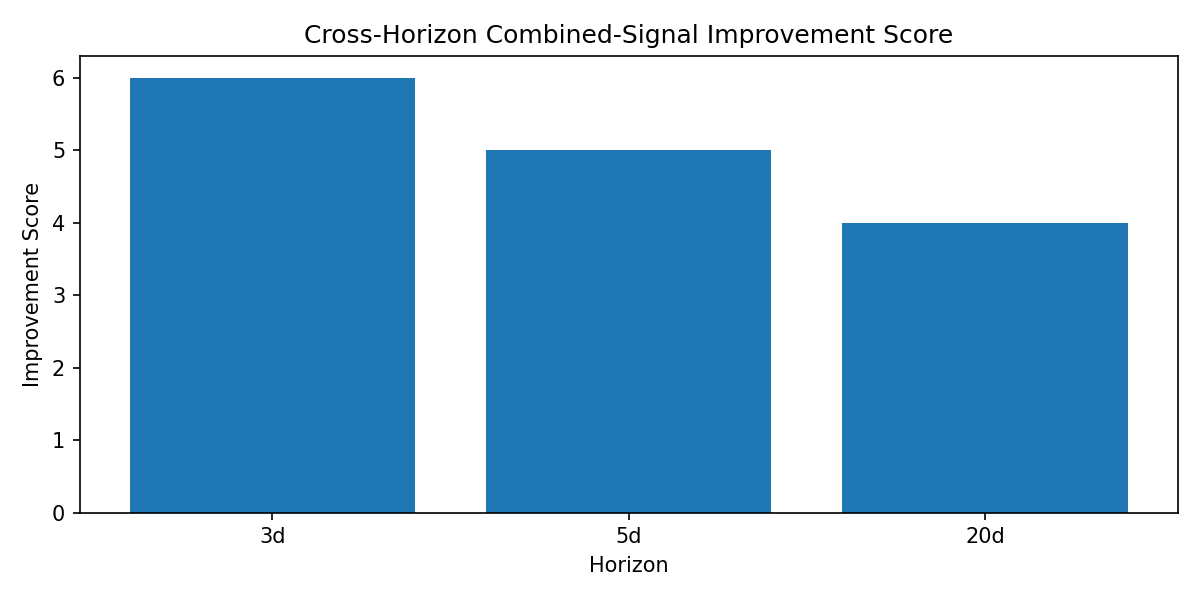

The file beside this chart, header and first rows:
horizon, best_model_by_combined_topk_return, best_model_by_combined_topk_profit_rate, best_model_by_strong_positive_precision, models_combined_improve_over_return_only, models_combined_improve_over_probability…, mean_combined_minus_return_only_avg_retu…, mean_combined_minus_probability_only_pro…, horizon_improvement_score, horizon_rank
3d, lightgbm, lightgbm, cart, 3, 3, 0.0114, 0.3207, 6, 1
5d, cart, cart, cart, 2, 3, 0.006365, 0.2656, 5, 2
20d, xgboost, xgboost, cart, 1, 3, 1.7942616289193247e-06, 0.06907, 4, 3
